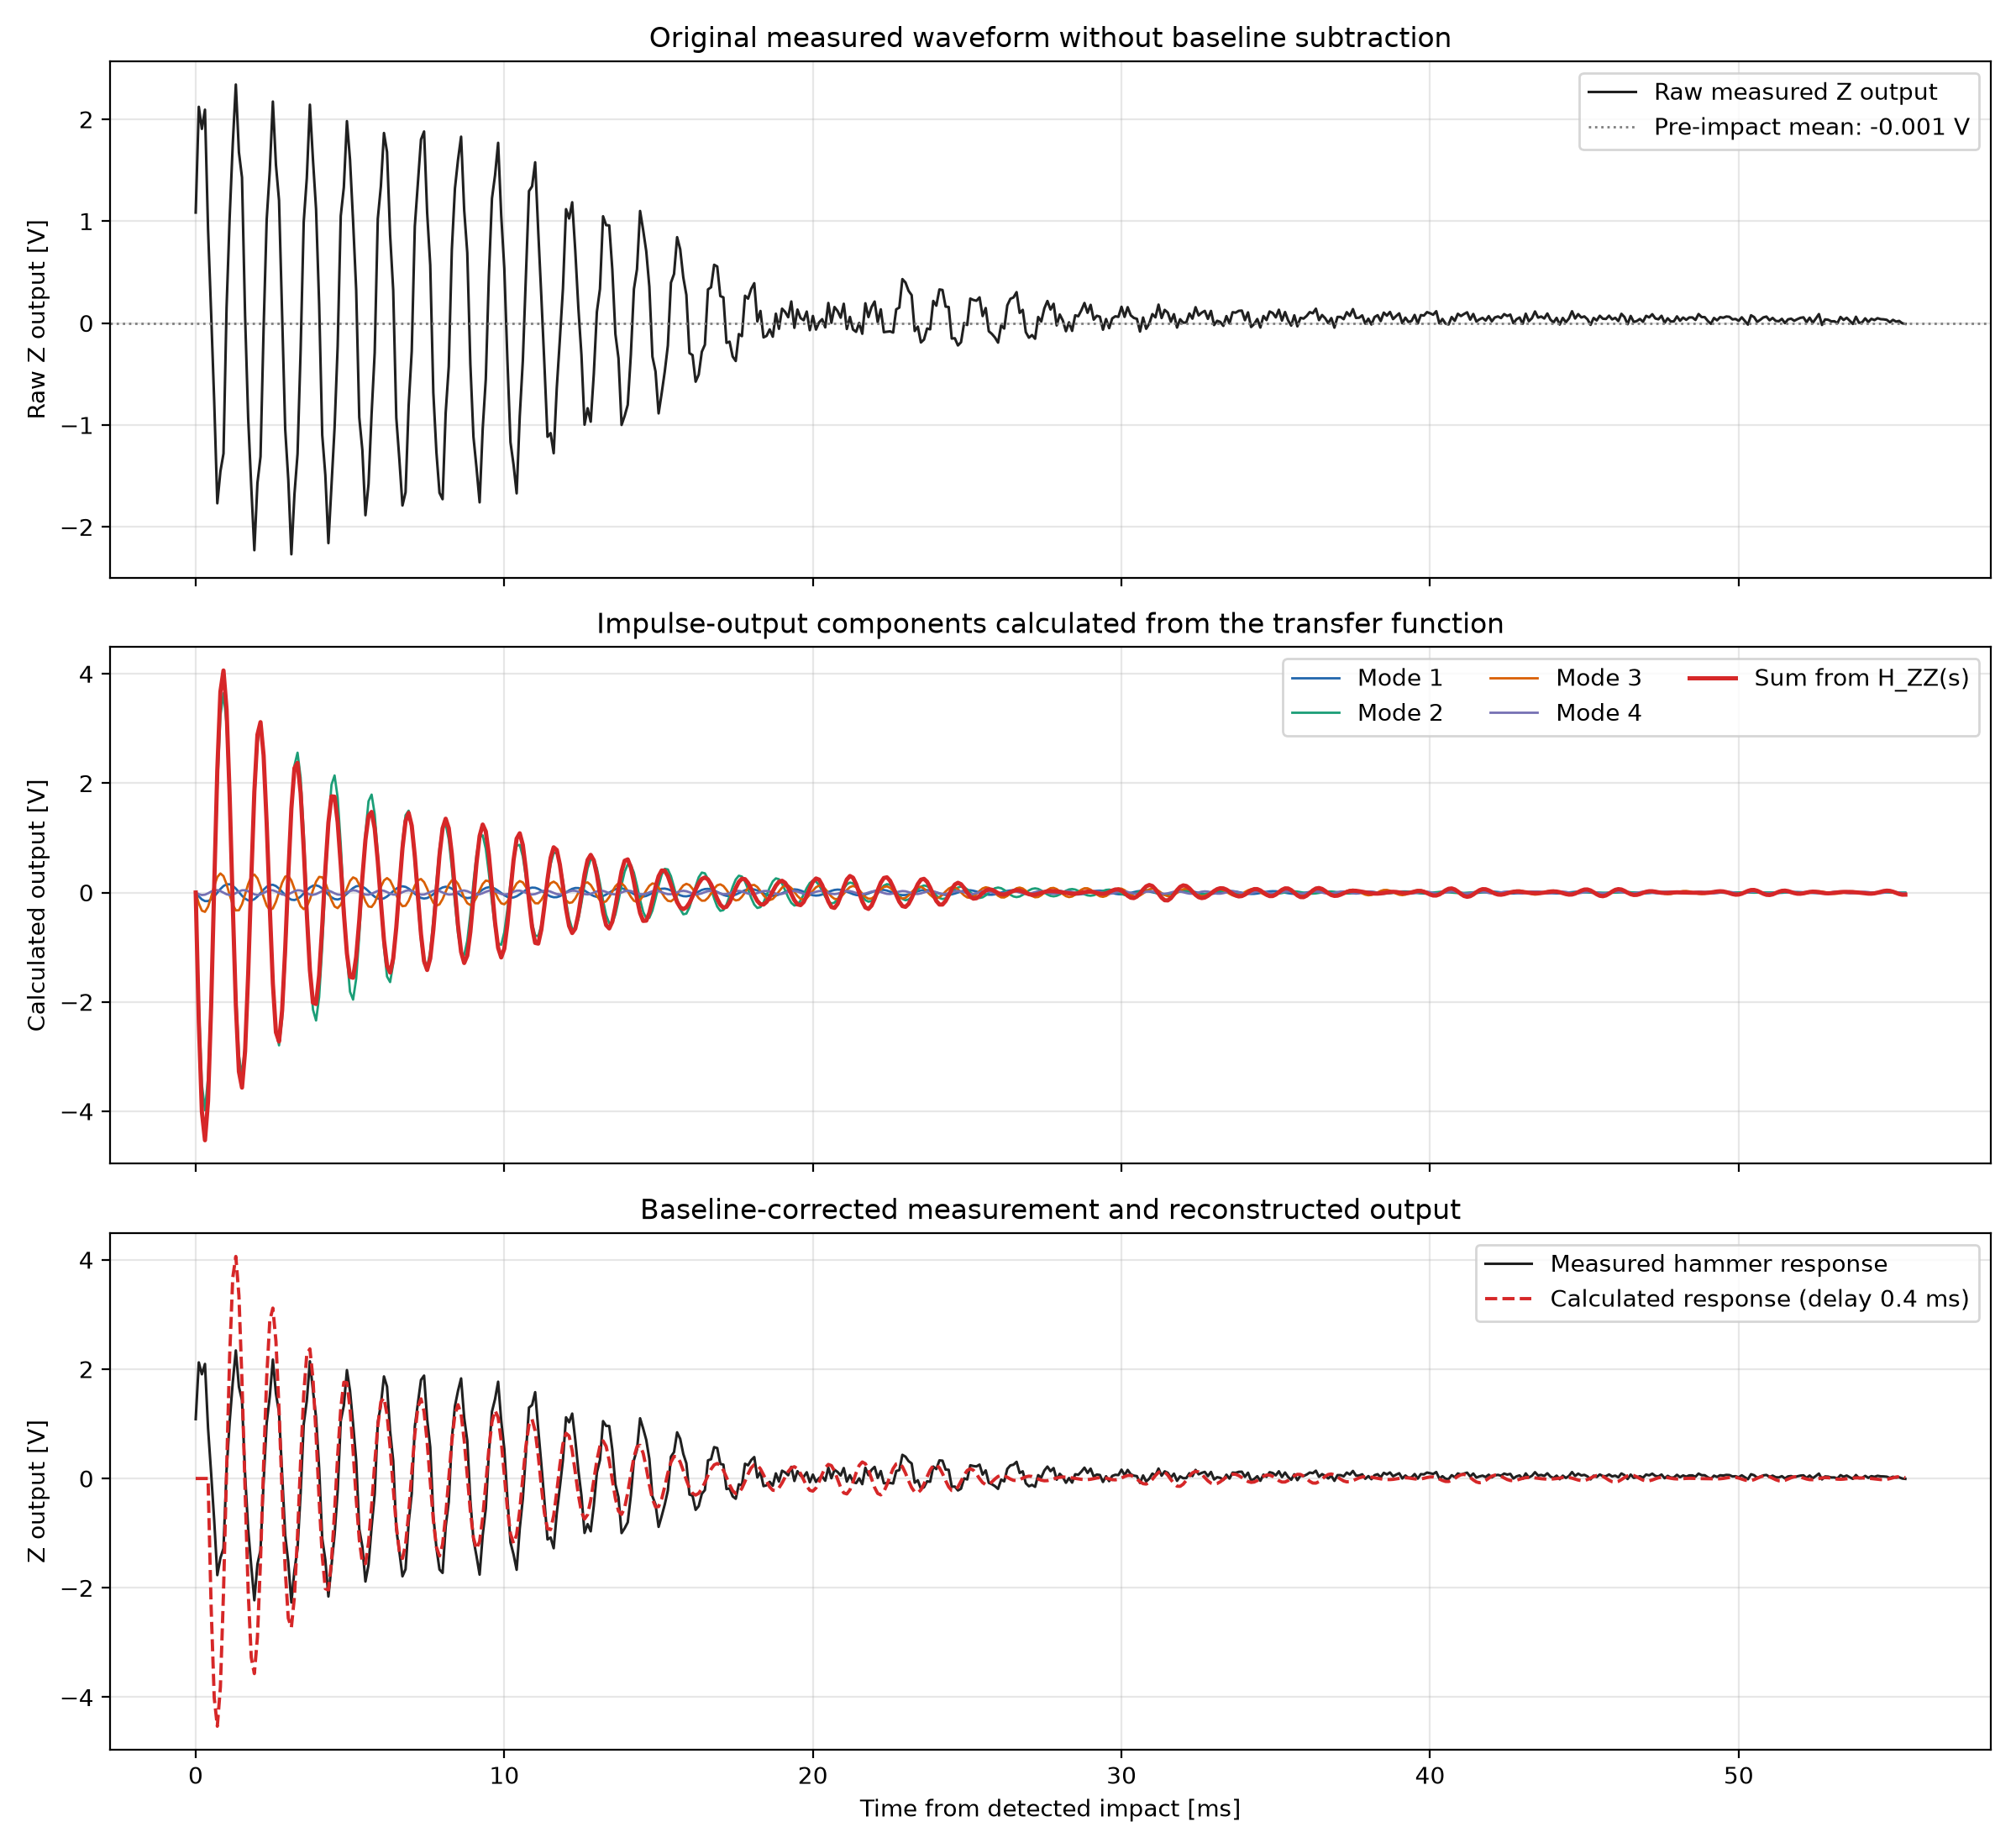

The file beside this chart, header and first rows:
time_s, measured_raw_z_v, measured_z_v, mode_1_v, mode_2_v, mode_3_v, mode_4_v, reconstructed_z_v, reconstructed_with_identified_delay_v
0.0, 1.084, 1.086, -0.0, -0.0, -0.0, -0.0, 0.0, 0.0
0.0001, 2.122, 2.123, -0.06998, -2.057, -0.1995, -0.02988, -2.356, 0.0
0.0002, 1.905, 1.906, -0.1256, -3.507, -0.3314, -0.04537, -4.009, 0.0
0.0003, 2.094, 2.095, -0.1563, -3.982, -0.3533, -0.03916, -4.531, 0.0
0.0004, 0.9197, 0.9208, -0.1564, -3.383, -0.2589, -0.0143, -3.813, 0.0
0.0005, 0.0947, 0.09583, -0.1261, -1.902, -0.08056, 0.01727, -2.091, -2.356
0.0006, -0.7748, -0.7737, -0.07168, 0.04265, 0.1224, 0.04046, 0.1338, -4.009
0.0007, -1.768, -1.767, -0.00392, 1.92, 0.283, 0.04425, 2.243, -4.531
0.0008, -1.456, -1.455, 0.06388, 3.231, 0.3492, 0.02692, 3.671, -3.813
0.0009, -1.28, -1.279, 0.1186, 3.645, 0.3, -0.003173, 4.061, -2.091
0.001, 0.1527, 0.1538, 0.1497, 3.077, 0.1529, -0.03162, 3.348, 0.1338
0.0011, 1.036, 1.037, 0.1514, 1.707, -0.04287, -0.04485, 1.771, 2.243
0.0012, 1.753, 1.754, 0.1238, -0.07809, -0.2225, -0.03664, -0.2135, 3.671
0.0013, 2.341, 2.342, 0.07242, -1.791, -0.3273, -0.01099, -2.057, 4.061
0.0014, 1.676, 1.677, 0.007551, -2.977, -0.3236, 0.01979, -3.273, 3.348
0.0015, 1.429, 1.43, -0.05809, -3.337, -0.2137, 0.04099, -3.568, 1.771
0.0016, 0.0702, 0.07133, -0.1118, -2.799, -0.0348, 0.04254, -2.903, -0.2135
0.0017, -0.9317, -0.9306, -0.1432, -1.531, 0.1536, 0.0238, -1.497, -2.057
0.0018, -1.605, -1.603, -0.1465, 0.1072, 0.2897, -0.006203, 0.2442, -3.273
0.0019, -2.229, -2.228, -0.1214, 1.67, 0.3293, -0.03312, 1.844, -3.568
0.002, -1.569, -1.568, -0.07296, 2.742, 0.2604, -0.04412, 2.886, -2.903
0.0021, -1.31, -1.309, -0.01091, 3.054, 0.1067, -0.03403, 3.116, -1.497
0.0022, -0.0568, -0.05567, 0.05261, 2.545, -0.08034, -0.007754, 2.509, 0.2442
0.0023, 1.017, 1.018, 0.1052, 1.373, -0.2391, 0.0221, 1.261, 1.844
0.0024, 1.496, 1.497, 0.1369, -0.1309, -0.3178, 0.04128, -0.2705, 2.886
0.0025, 2.174, 2.175, 0.1417, -1.556, -0.2913, 0.04068, -1.665, 3.116
0.0026, 1.552, 1.553, 0.1189, -2.526, -0.1695, 0.02069, -2.556, 2.509
0.0027, 1.203, 1.205, 0.07333, -2.795, 0.006623, -0.009079, -2.724, 1.261
0.0028, 0.0913, 0.09243, 0.014, -2.313, 0.1788, -0.03439, -2.155, -0.2705
0.0029, -1.041, -1.04, -0.04742, -1.23, 0.2905, -0.04318, -1.03, -1.665
0.003, -1.536, -1.535, -0.09898, 0.1498, 0.3057, -0.03134, 0.3252, -2.556
0.0031, -2.269, -2.268, -0.1308, 1.449, 0.2204, -0.004608, 1.535, -2.724
0.0032, -1.679, -1.678, -0.1369, 2.326, 0.0637, 0.0242, 2.277, -2.155
0.0033, -1.283, -1.282, -0.1164, 2.558, -0.1123, 0.04134, 2.371, -1.03
0.0034, -0.2638, -0.2627, -0.07353, 2.103, -0.2497, 0.03868, 1.818, 0.3252
0.0035, 0.9934, 0.9945, -0.01684, 1.101, -0.3036, 0.01759, 0.7981, 1.535
0.0036, 1.423, 1.424, 0.04251, -0.1646, -0.2574, -0.01179, -0.3913, 2.277
0.0037, 2.143, 2.144, 0.09298, -1.35, -0.1272, -0.03542, -1.419, 2.371
0.0038, 1.602, 1.603, 0.1249, -2.141, 0.04345, -0.04205, -2.015, 1.818
0.0039, 1.118, 1.119, 0.1322, -2.34, 0.198, -0.0286, -2.039, 0.7981
0.004, 0.1855, 0.1866, 0.1138, -1.911, 0.286, -0.001563, -1.512, -0.3913
0.0041, -1.098, -1.097, 0.07357, -0.9852, 0.2793, 0.02609, -0.6063, -1.419
0.0042, -1.489, -1.488, 0.01945, 0.1757, 0.1809, 0.04118, 0.4173, -2.015
0.0043, -2.159, -2.158, -0.03787, 1.256, 0.02417, 0.03656, 1.279, -2.039
0.0044, -1.601, -1.599, -0.08723, 1.971, -0.1388, 0.01452, 1.76, -1.512
0.0045, -1.026, -1.025, -0.1192, 2.141, -0.2546, -0.01434, 1.753, -0.6063
0.0046, -0.2266, -0.2255, -0.1276, 1.736, -0.2856, -0.03623, 1.287, 0.4173
0.0047, 1.052, 1.053, -0.1112, 0.881, -0.2226, -0.04075, 0.5064, 1.279
0.0048, 1.333, 1.334, -0.07346, -0.1838, -0.08712, -0.02581, -0.3702, 1.76
0.0049, 1.982, 1.983, -0.02183, -1.169, 0.07551, 0.00137, -1.114, 1.753
0.005, 1.604, 1.605, 0.03349, -1.814, 0.2117, 0.02778, -1.542, 1.287
0.0051, 0.9986, 0.9997, 0.08172, -1.958, 0.277, 0.04082, -1.559, 0.5064
0.0052, 0.3262, 0.3273, 0.1136, -1.577, 0.2507, 0.03433, -1.179, -0.3702
0.0053, -0.9253, -0.9242, 0.1231, -0.7872, 0.1424, 0.0115, -0.5102, -1.114
0.0054, -1.245, -1.244, 0.1086, 0.1893, -0.01151, -0.01671, 0.2697, -1.542
0.0055, -1.885, -1.884, 0.07323, 1.087, -0.16, -0.03682, 0.9636, -1.559
0.0056, -1.58, -1.579, 0.024, 1.67, -0.2545, -0.03929, 1.4, -1.179
0.0057, -0.8883, -0.8872, -0.02936, 1.791, -0.2645, -0.023, 1.474, -0.5102
0.0058, -0.2894, -0.2883, -0.07646, 1.432, -0.1875, 0.004178, 1.173, 0.2697
0.0059, 1.023, 1.024, -0.1082, 0.7029, -0.04985, 0.02924, 0.5741, 0.9636
... 495 more rows
